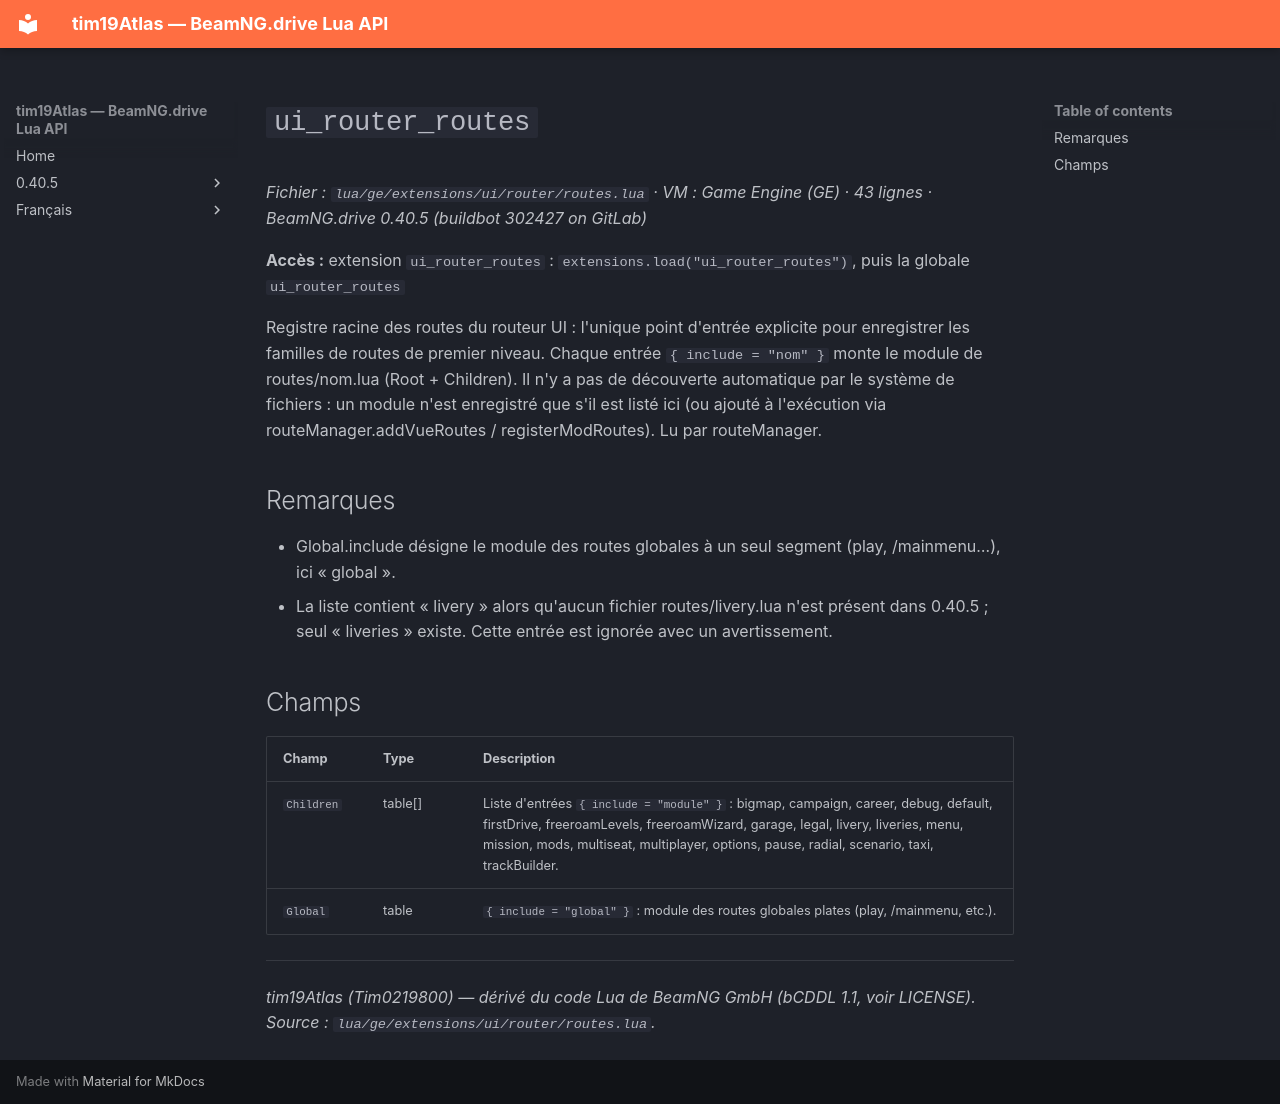

repository: Tim0219800/beamng-lua-atlas · page: fr/0.40.5/ge/extensions/ui/router/routes.html · generator: mkdocs

# `ui_router_routes`

*Fichier : `lua/ge/extensions/ui/router/routes.lua` · VM : Game Engine (GE) · 43 lignes · BeamNG.drive 0.40.5 (buildbot 302427 on GitLab)*

**Accès :** extension `ui_router_routes` : `extensions.load("ui_router_routes")`, puis la globale `ui_router_routes`

Registre racine des routes du routeur UI : l'unique point d'entrée explicite pour enregistrer les familles de routes de premier niveau. Chaque entrée `{ include = "nom" }` monte le module de routes/nom.lua (Root + Children). Il n'y a pas de découverte automatique par le système de fichiers : un module n'est enregistré que s'il est listé ici (ou ajouté à l'exécution via routeManager.addVueRoutes / registerModRoutes). Lu par routeManager.

## Remarques

- Global.include désigne le module des routes globales à un seul segment (play, /mainmenu…), ici « global ».
- La liste contient « livery » alors qu'aucun fichier routes/livery.lua n'est présent dans 0.40.5 ; seul « liveries » existe. Cette entrée est ignorée avec un avertissement.

## Champs

| Champ | Type | Description |
|---|---|---|
| `Children` | table[] | Liste d'entrées `{ include = "module" }` : bigmap, campaign, career, debug, default, firstDrive, freeroamLevels, freeroamWizard, garage, legal, livery, liveries, menu, mission, mods, multiseat, multiplayer, options, pause, radial, scenario, taxi, trackBuilder. |
| `Global` | table | `{ include = "global" }` : module des routes globales plates (play, /mainmenu, etc.). |

---
*tim19Atlas (Tim0219800) — dérivé du code Lua de BeamNG GmbH (bCDDL 1.1, voir LICENSE). Source : `lua/ge/extensions/ui/router/routes.lua`.*
